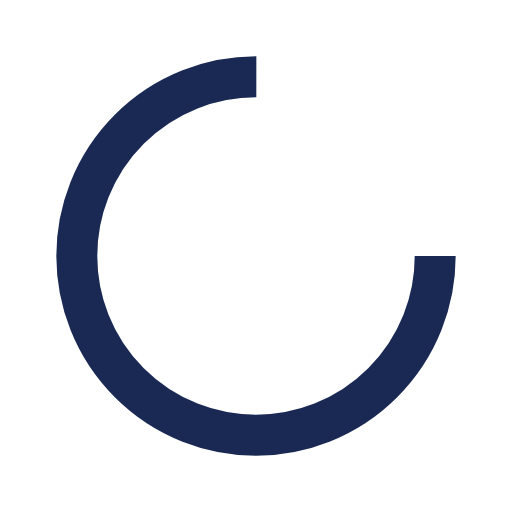
t = 0.00 s
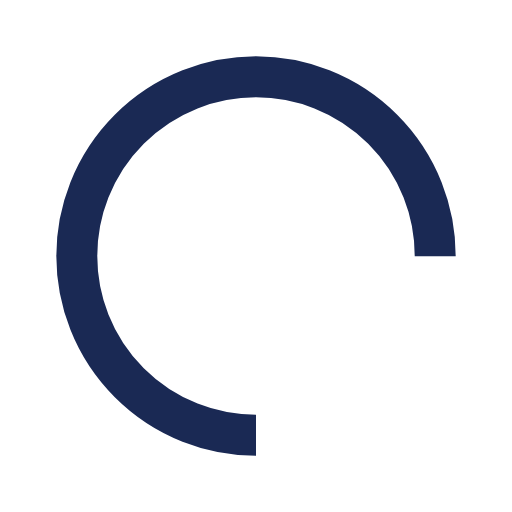
t = 0.25 s
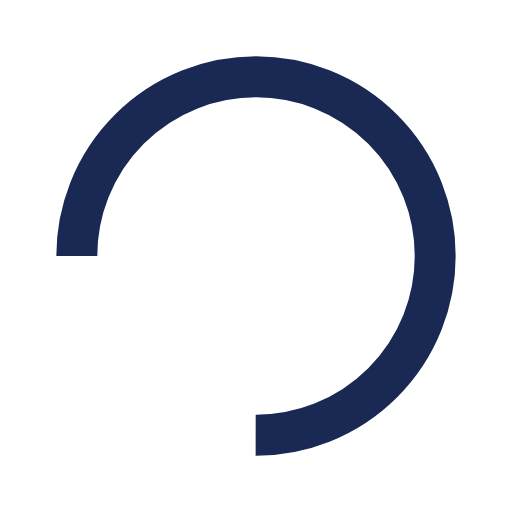
t = 0.50 s
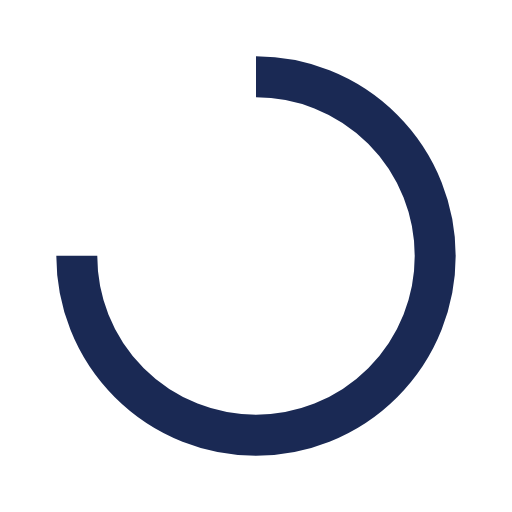
t = 0.75 s

The animated SVG that drew these frames (rendered in a browser with its animation timeline set to each time). Animation: 1 SMIL element (animateTransform=1); one cycle of 1.00 s, repeats indefinitely.

<svg width="200px"  height="200px"  xmlns="http://www.w3.org/2000/svg" viewBox="0 0 100 100" preserveAspectRatio="xMidYMid" class="lds-rolling" style="background: none;"><circle cx="50" cy="50" fill="none" ng-attr-stroke="{{config.color}}" ng-attr-stroke-width="{{config.width}}" ng-attr-r="{{config.radius}}" ng-attr-stroke-dasharray="{{config.dasharray}}" stroke="#1a2954" stroke-width="8" r="35" stroke-dasharray="164.93361431346415 56.97787143782138" transform="rotate(233.328 50 50)"><animateTransform attributeName="transform" type="rotate" calcMode="linear" values="0 50 50;360 50 50" keyTimes="0;1" dur="1s" begin="0s" repeatCount="indefinite"></animateTransform></circle></svg>